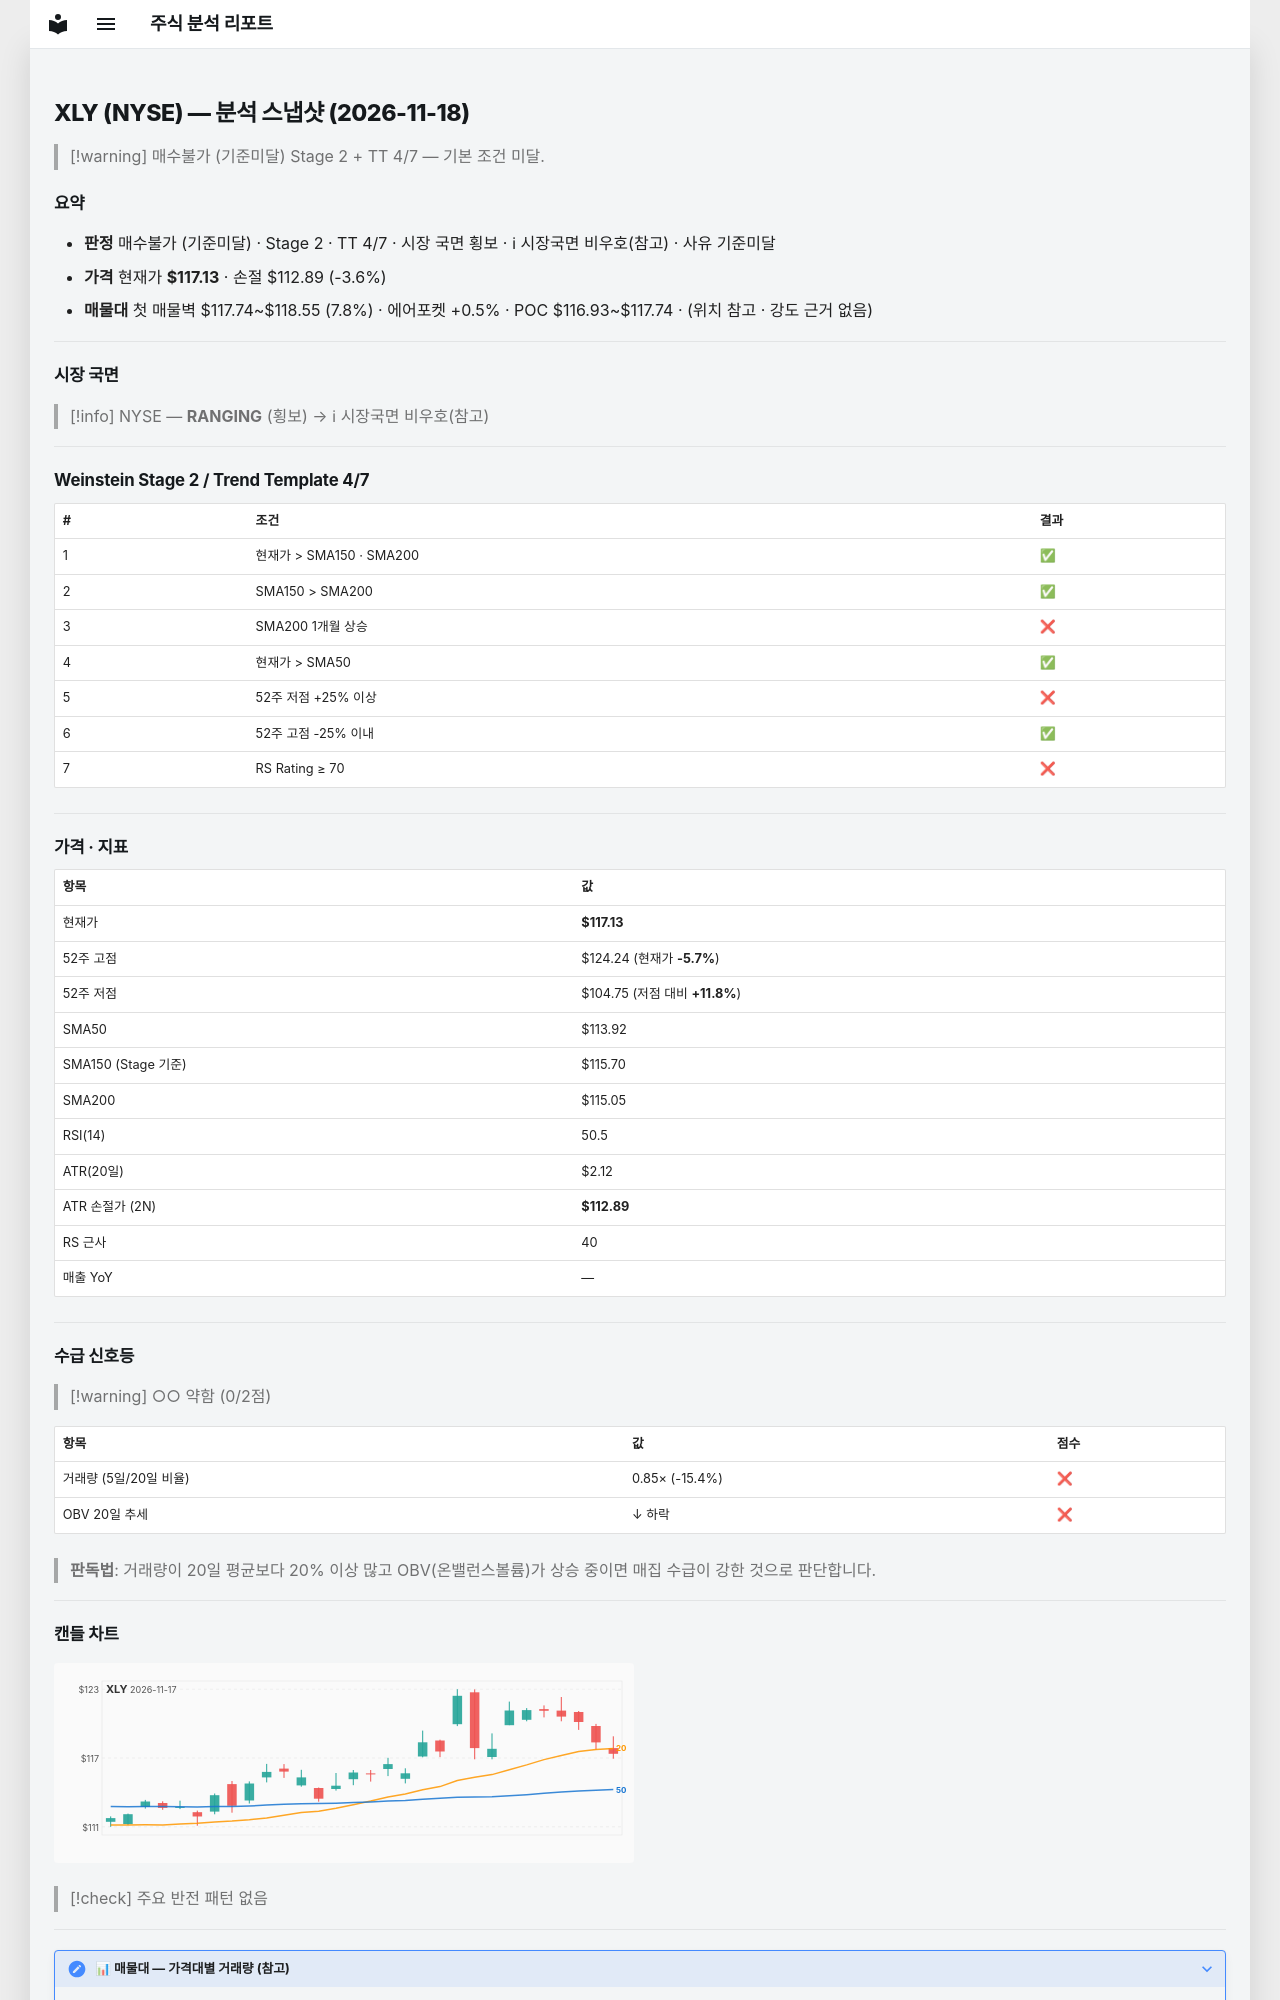

repository: soloandco/stock-reports · page: snapshots/XLY-2026-11-18/index.html · generator: mkdocs

---
type: analysis-snapshot
title: XLY 분석 스냅샷
ticker: XLY
market: NYSE
created: 2026-11-18
updated: 2026-11-18
bar-date: 2026-11-17
verdict: 매수불가
verdict-reason: 기준미달
real-rr: 0.72
sma50-gap-pct: 2.8
weekly-position: 저항대아래
weekly-overhead-price: 120.18
weekly-overhead-pct: 2.6
stage: 2
trend-template-score: 4
tt-max: 7
ma-set: sma-50-150-200
price: 117.12999725341797
stop-price: 112.88992987111205
market-regime: RANGING
supply-demand-score: 0/2
supply-demand-label: 약함
status: tracking
tags:
  - stock-agent
  - watchlist
  - XLY
  - analysis
related:
  - "[[analysis-template]]"
---

# XLY (NYSE) — 분석 스냅샷 (2026-11-18)

> [!warning] 매수불가 (기준미달)
> Stage 2 + TT 4/7 — 기본 조건 미달.

## 요약

- **판정** 매수불가 (기준미달) · Stage 2 · TT 4/7 · 시장 국면 횡보 · ℹ 시장국면 비우호(참고) · 사유 기준미달
- **가격** 현재가 **$117.13** · 손절 $112.89 (-3.6%)
- **매물대** 첫 매물벽 $117.74~$118.55 (7.8%) · 에어포켓 +0.5% · POC $116.93~$117.74 · (위치 참고 · 강도 근거 없음)

---

## 시장 국면

> [!info] NYSE — **RANGING** (횡보) → ℹ 시장국면 비우호(참고)

---

## Weinstein Stage 2 / Trend Template 4/7

| # | 조건 | 결과 |
|---|------|------|
| 1 | 현재가 > SMA150 · SMA200 | ✅ |
| 2 | SMA150 > SMA200 | ✅ |
| 3 | SMA200 1개월 상승 | ❌ |
| 4 | 현재가 > SMA50 | ✅ |
| 5 | 52주 저점 +25% 이상 | ❌ |
| 6 | 52주 고점 -25% 이내 | ✅ |
| 7 | RS Rating ≥ 70 | ❌ |

---

## 가격 · 지표

| 항목 | 값 |
|------|---|
| 현재가 | **$117.13** |
| 52주 고점 | $124.24 (현재가 **-5.7%**) |
| 52주 저점 | $104.75 (저점 대비 **+11.8%**) |
| SMA50 | $113.92 |
| SMA150 (Stage 기준) | $115.70 |
| SMA200 | $115.05 |
| RSI(14) | 50.5 |
| ATR(20일) | $2.12 |
| ATR 손절가 (2N) | **$112.89** |
| RS 근사 | 40 |
| 매출 YoY | — |

---
## 수급 신호등

> [!warning] ○○ 약함 (0/2점)

| 항목 | 값 | 점수 |
|------|------|------|
| 거래량 (5일/20일 비율) | 0.85× (-15.4%) | ❌ |
| OBV 20일 추세 | ↓ 하락 | ❌ |

> **판독법**: 거래량이 20일 평균보다 20% 이상 많고 OBV(온밸런스볼륨)가 상승 중이면 매집 수급이 강한 것으로 판단합니다.

---
